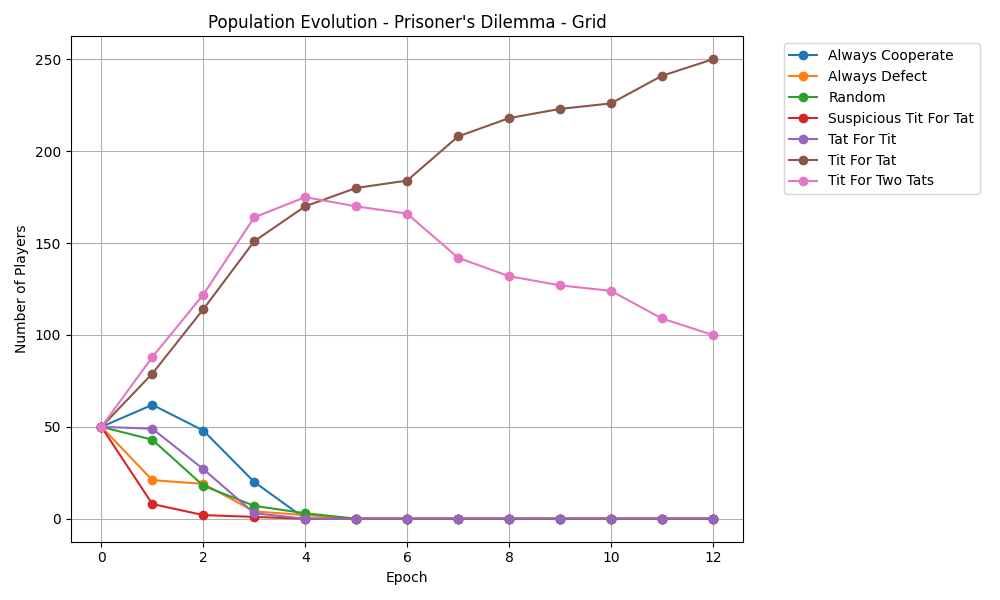

The table this chart was drawn from, first rows:
epoch, Always Cooperate, Always Defect, Random, Suspicious Tit For Tat, Tat For Tit, Tit For Tat, Tit For Two Tats
0, 50, 50, 50, 50, 50, 50, 50
1, 62, 21, 43, 8, 49, 79, 88
2, 48, 19, 18, 2, 27, 114, 122
3, 20, 4, 7, 1, 3, 151, 164
4, 0, 2, 3, 0, 0, 170, 175
5, 0, 0, 0, 0, 0, 180, 170
6, 0, 0, 0, 0, 0, 184, 166
7, 0, 0, 0, 0, 0, 208, 142
8, 0, 0, 0, 0, 0, 218, 132
9, 0, 0, 0, 0, 0, 223, 127
10, 0, 0, 0, 0, 0, 226, 124
11, 0, 0, 0, 0, 0, 241, 109
12, 0, 0, 0, 0, 0, 250, 100
